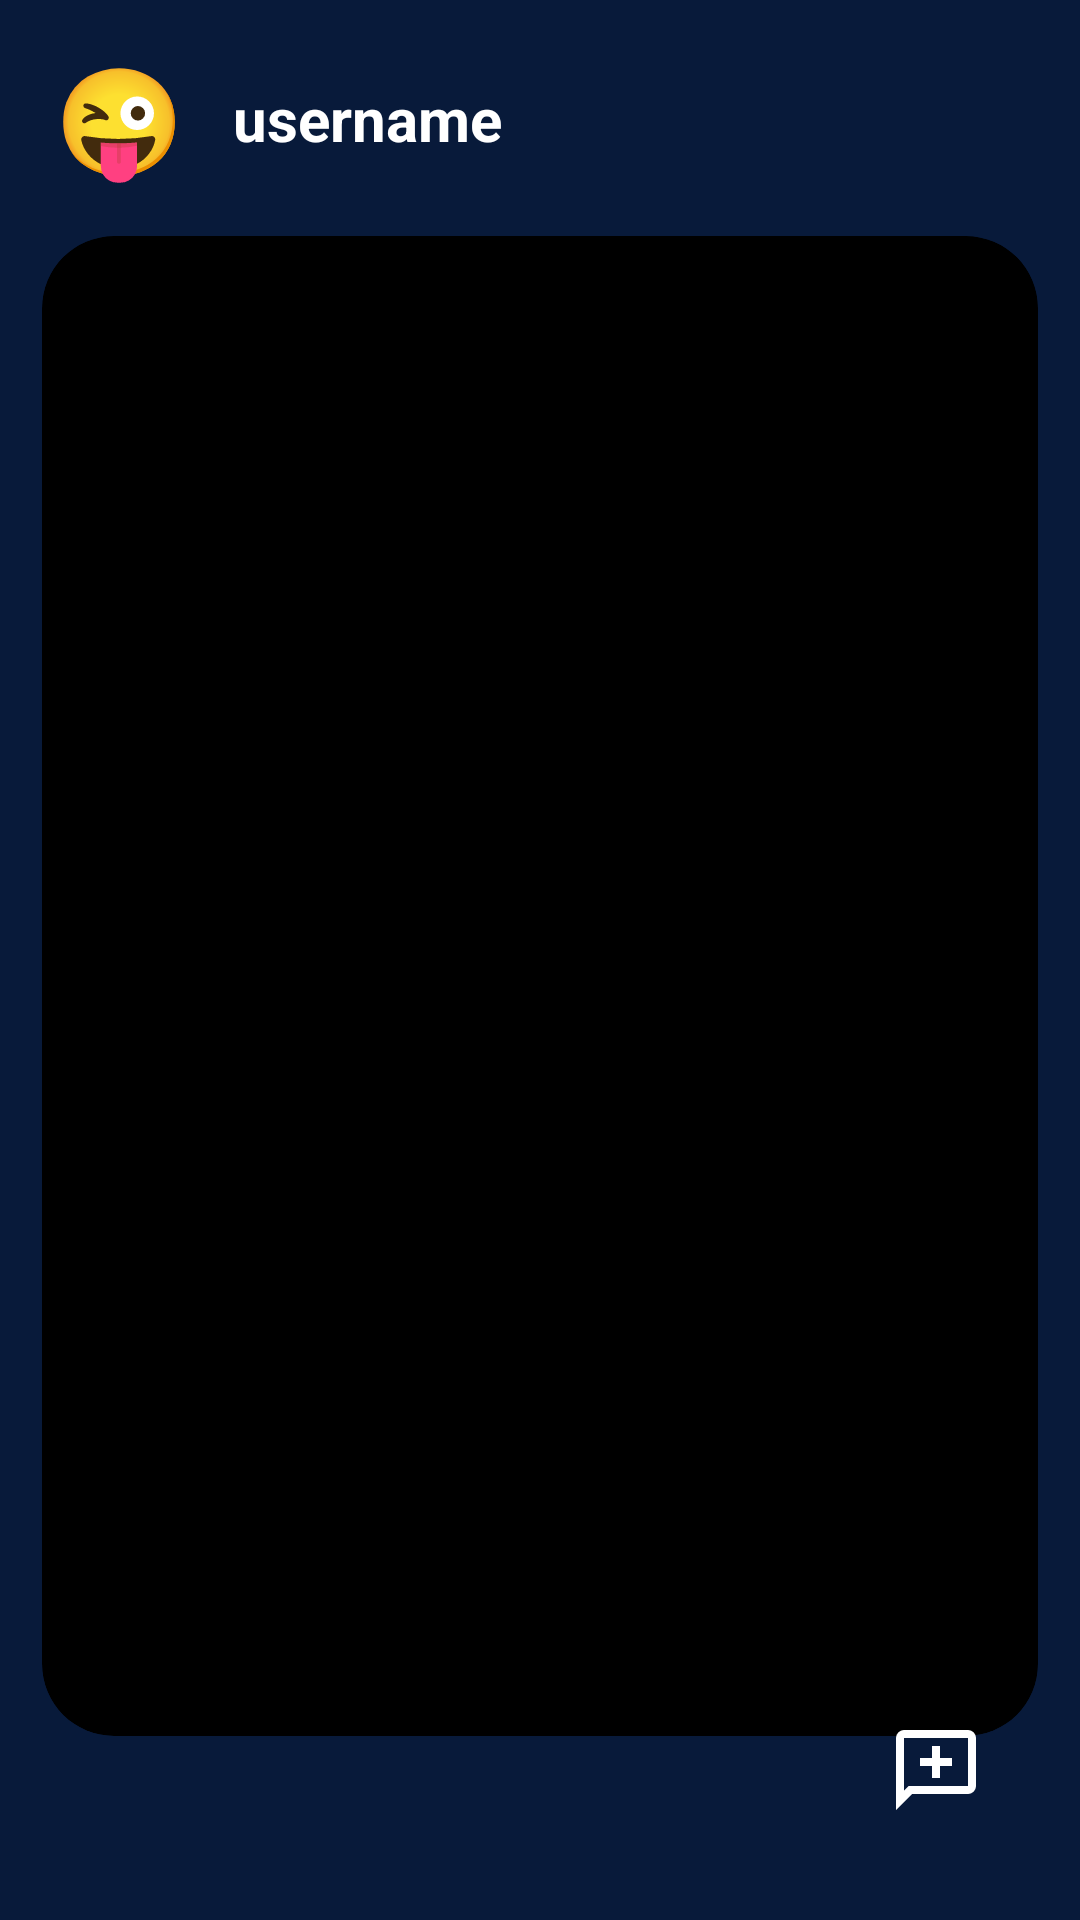

Reconstruct the res/layout file that produces this screen, plus the resources it refers to.
<!-- AndroidManifest.xml: application theme Theme.NowMe -->
<!-- res/layout/mini_nowme.xml -->
<?xml version="1.0" encoding="utf-8"?>
<androidx.constraintlayout.widget.ConstraintLayout
    xmlns:android="http://schemas.android.com/apk/res/android"
    xmlns:app="http://schemas.android.com/apk/res-auto"
    android:layout_width="match_parent"
    android:layout_height="wrap_content"
    android:background="#081A3A"
    android:paddingBottom="16dp">

    <TextView
        android:id="@+id/tvEmoji"
        android:layout_width="wrap_content"
        android:layout_height="wrap_content"
        android:text="😜"
        android:textColor="@android:color/white"
        android:textStyle="bold"
        android:textSize="35sp"
        android:layout_marginStart="18dp"
        android:layout_marginTop="16dp"
        app:layout_constraintStart_toStartOf="parent"
        app:layout_constraintTop_toTopOf="parent"/>

    <TextView
        android:id="@+id/tvUsername"
        android:layout_width="wrap_content"
        android:layout_height="wrap_content"
        android:text="username"
        android:textColor="@android:color/white"
        android:textStyle="bold"
        android:textSize="20sp"
        android:layout_marginStart="16dp"
        app:layout_constraintStart_toEndOf="@id/tvEmoji"
        app:layout_constraintTop_toTopOf="@id/tvEmoji"
        app:layout_constraintBottom_toBottomOf="@id/tvEmoji"/>

    <FrameLayout
        android:id="@+id/imgContainer"
        android:layout_width="0dp"
        android:layout_height="500dp"
        android:layout_marginHorizontal="14dp"
        android:layout_marginTop="16dp"
        android:background="@drawable/camera_frame"
        android:clipToOutline="true"
        app:layout_constraintEnd_toEndOf="parent"
        app:layout_constraintStart_toStartOf="parent"
        app:layout_constraintTop_toBottomOf="@id/tvEmoji">

        <ImageView
            android:id="@+id/imgNowMe"
            android:layout_width="match_parent"
            android:layout_height="match_parent"
            android:scaleType="centerCrop" />

    </FrameLayout>

    <ImageButton
        android:id="@+id/btnComment"
        android:layout_width="36dp"
        android:layout_height="36dp"
        android:background="?attr/selectableItemBackgroundBorderless"
        android:src="@drawable/add_comment"
        android:layout_marginEnd="30dp"
        android:layout_marginBottom="16dp"
        app:layout_constraintBottom_toBottomOf="parent"
        app:layout_constraintEnd_toEndOf="parent" />

    <ImageButton
        android:id="@+id/btnLike"
        android:layout_width="28dp"
        android:layout_height="28dp"
        android:layout_marginBottom="16dp"
        android:background="?attr/selectableItemBackgroundBorderless"
        android:padding="0dp"
        android:scaleType="centerInside"
        android:src="@drawable/ic_heart_empty"
        app:layout_constraintStart_toStartOf="@id/btnComment"
        app:layout_constraintEnd_toEndOf="@id/btnComment"
        app:layout_constraintBottom_toTopOf="@id/btnComment"
        app:tint="@android:color/white" />

</androidx.constraintlayout.widget.ConstraintLayout>
<!-- resources referenced by this layout -->
<resources>
  <!-- drawable add_comment (drawable) -->
  <vector xmlns:android="http://schemas.android.com/apk/res/android" android:autoMirrored="true" android:height="32dp" android:tint="#FFFFFF" android:viewportHeight="960" android:viewportWidth="960" android:width="32dp">
        
      <path android:fillColor="@android:color/white" android:pathData="M440,560L520,560L520,440L640,440L640,360L520,360L520,240L440,240L440,360L320,360L320,440L440,440L440,560ZM80,880L80,160Q80,127 103.5,103.5Q127,80 160,80L800,80Q833,80 856.5,103.5Q880,127 880,160L880,640Q880,673 856.5,696.5Q833,720 800,720L240,720L80,880ZM206,640L800,640Q800,640 800,640Q800,640 800,640L800,160Q800,160 800,160Q800,160 800,160L160,160Q160,160 160,160Q160,160 160,160L160,685L206,640ZM160,640L160,640L160,160Q160,160 160,160Q160,160 160,160L160,160Q160,160 160,160Q160,160 160,160L160,640Q160,640 160,640Q160,640 160,640Z"/>
      
  </vector>
  <!-- drawable camera_frame (drawable) -->
  <shape xmlns:android="http://schemas.android.com/apk/res/android"
      android:shape="rectangle">
      <solid android:color="@android:color/black"/>
      <corners android:radius="24dp"/>
  </shape>
  <style name="Theme.NowMe" parent="Theme.MaterialComponents.DayNight.DarkActionBar">
          <item name="actionBarStyle">@style/MyActionBar</item>
          <item name="windowActionBarOverlay">false</item>
  
          <item name="colorPrimary">#3F51B5</item>
          <item name="colorPrimaryVariant">@color/purple_700</item>
          <item name="colorOnPrimary">@color/white</item>
  
          <item name="colorSecondary">@color/teal_200</item>
          <item name="colorSecondaryVariant">@color/teal_700</item>
          <item name="colorOnSecondary">@color/black</item>
  
          <item name="android:statusBarColor">?attr/colorPrimaryVariant</item>
      </style>
  <style name="MyActionBar" parent="Widget.AppCompat.ActionBar">
          <item name="background">@drawable/jellyfish_cut</item>
      </style>
  <!-- drawable jellyfish_cut: jpg bitmap (drawable, 16844 bytes) -->
  <!-- not gathered from this repository: default colours our renderer supplied (Android Studio template values) -->
  <color name="purple_700">#FF3700B3</color>
  <color name="teal_200">#FF03DAC5</color>
  <color name="teal_700">#FF018786</color>
  <color name="black">#FF000000</color>
  <color name="white">#FFFFFFFF</color>
</resources>
